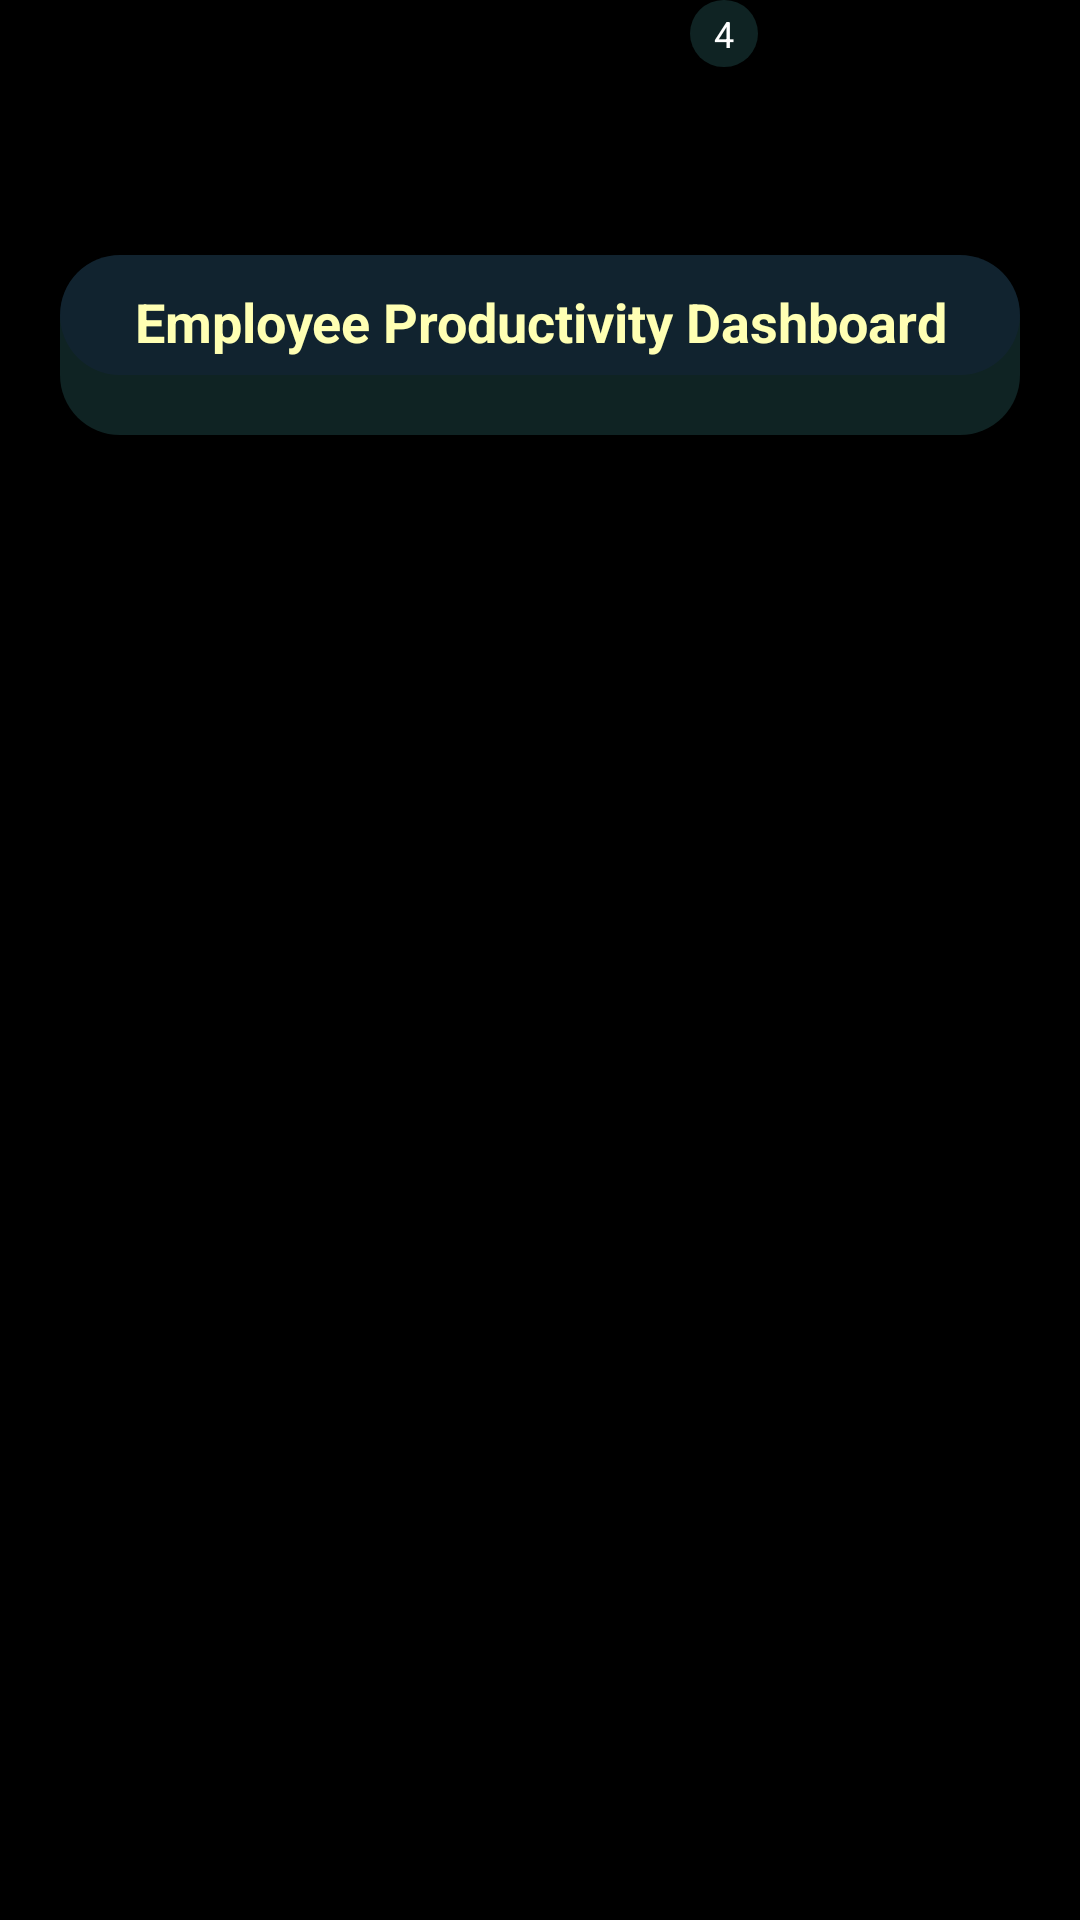

Write the Android layout XML for this screen, with the resource values it uses.
<!-- AndroidManifest.xml: application theme Theme.GreendzineAssignment -->
<!-- res/layout/fragment_home.xml -->
<?xml version="1.0" encoding="utf-8"?>
<FrameLayout xmlns:android="http://schemas.android.com/apk/res/android"
    xmlns:app="http://schemas.android.com/apk/res-auto"
    xmlns:tools="http://schemas.android.com/tools"
    android:layout_width="match_parent"
    android:layout_height="match_parent"
    android:background="#000000">

<RelativeLayout
    android:id="@+id/iv_home"
    android:layout_width="match_parent"
    android:layout_height="match_parent" >

    <LinearLayout
        android:layout_width="match_parent"
        android:layout_height="match_parent"
        android:orientation="vertical"
        >

        <ImageView
            android:layout_width="80dp"
            android:layout_height="wrap_content"
            android:src="@drawable/call_icon"
            android:layout_gravity="end"


            />

        <FrameLayout
            android:layout_width="match_parent"
            android:layout_height="wrap_content" >

            <ImageView
                android:layout_width="71dp"
                android:layout_height="70dp"
                android:id="@+id/image"
                android:layout_gravity="center_horizontal"
                android:src="@drawable/moptrologo"

                />

            <TextView
                android:id="@+id/badge"
                android:layout_width="wrap_content"
                android:layout_height="wrap_content"
                android:background="@drawable/badge_bg"
                android:text="4"
                android:textColor="#FFFFFF"
                android:textSize="12sp"
                android:paddingLeft="8dp"
                android:paddingEnd="8dp"
                android:paddingTop="3dp"
                android:paddingBottom="3dp"
                android:layout_marginStart="230dp"
                android:layout_alignTop="@id/home"
                android:layout_alignEnd="@id/home"
                android:visibility="visible" />

        </FrameLayout>

        <LinearLayout
            android:layout_width="match_parent"
            android:layout_height="wrap_content"
            android:orientation="vertical"
            android:layout_marginTop="15dp"
            android:layout_marginStart="20dp"
            android:layout_marginEnd="20dp"
            android:paddingBottom="20dp"
            android:background="@drawable/edit_round"
            >
        <TextView
            android:layout_width="match_parent"
            android:layout_height="40dp"
            android:paddingTop="10dp"
            android:background="@drawable/round_dashboard"
            android:text="Employee Productivity Dashboard"
            android:textColor="#FFFFFFB3"
            android:textStyle="bold"
            android:textSize="18dp"
            android:textAlignment="center"
            />

            <androidx.recyclerview.widget.RecyclerView
                android:id="@+id/recyclerViewProgress"
                android:layout_width="match_parent"
                android:layout_height="match_parent"
                android:orientation="vertical"
                />


            

        </LinearLayout>
    </LinearLayout>



</RelativeLayout>
</FrameLayout>
<!-- resources referenced by this layout -->
<resources>
  <!-- drawable badge_bg (drawable) -->
  <?xml version="1.0" encoding="utf-8"?>
  <shape xmlns:android="http://schemas.android.com/apk/res/android"
      android:shape="rectangle">
      <solid android:color="#0F2323" />
      <corners android:radius="40dp" />
  
  </shape>
  <!-- drawable edit_round (drawable) -->
  <?xml version="1.0" encoding="utf-8" ?>
  <shape xmlns:android="http://schemas.android.com/apk/res/android"
      android:shape="rectangle">
      <solid android:color="#0F2323" />
      <corners android:radius="20dp"/>
  
  
  </shape>
  <!-- drawable round_dashboard (drawable) -->
  <?xml version="1.0" encoding="utf-8"?>
  <shape xmlns:android="http://schemas.android.com/apk/res/android"
      android:shape="rectangle"
      >
  
      <solid android:color="#1A2C2C99" />
      <corners android:radius="20dp" />
  </shape>
  <style name="Theme.GreendzineAssignment" parent="Base.Theme.GreendzineAssignment" />
  <style name="Base.Theme.GreendzineAssignment" parent="Theme.Material3.DayNight.NoActionBar">
          
          
      </style>
</resources>
